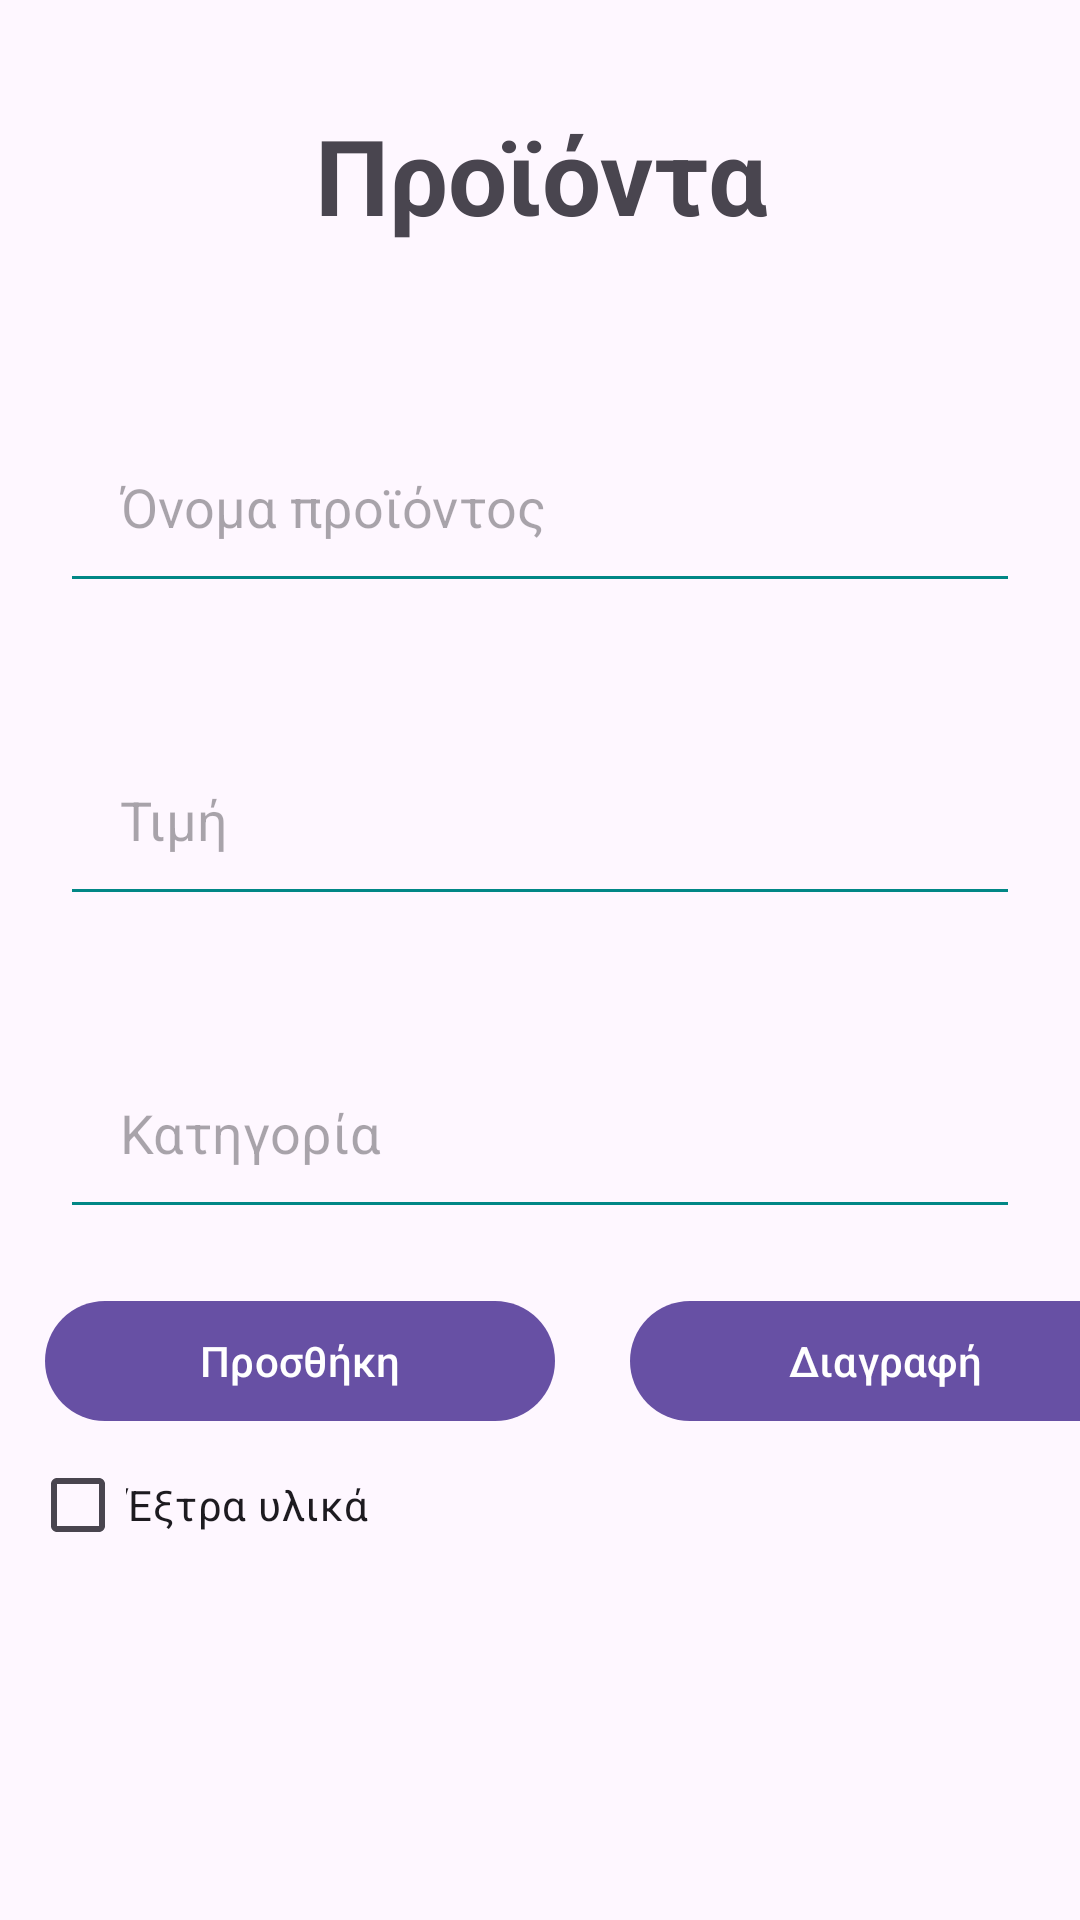

Layout XML and referenced resources for this Android screen:
<!-- AndroidManifest.xml: application theme Theme.Ravaisi -->
<!-- res/layout/activity_add_products.xml -->
<?xml version="1.0" encoding="utf-8"?>
<RelativeLayout xmlns:android="http://schemas.android.com/apk/res/android"
    xmlns:app="http://schemas.android.com/apk/res-auto"
    xmlns:tools="http://schemas.android.com/tools"
    android:layout_width="match_parent"
    android:layout_height="match_parent"
    tools:context=".AddProductsActivity">

    <TextView
        android:id="@+id/addProducts"
        android:layout_width="match_parent"
        android:layout_height="wrap_content"
        android:layout_marginStart="35dp"
        android:layout_marginTop="35dp"
        android:layout_marginEnd="35dp"
        android:layout_marginBottom="35dp"
        android:gravity="center_horizontal"
        android:text="Προϊόντα"
        android:textSize="35dp"
        android:textStyle="bold" />

    <EditText
        android:id="@+id/productTxBox"
        android:layout_width="match_parent"
        android:layout_height="wrap_content"
        android:layout_below="@id/addProducts"
        android:layout_marginStart="20dp"
        android:layout_marginTop="20dp"
        android:layout_marginEnd="20dp"
        android:layout_marginBottom="20dp"
        android:backgroundTint="@color/design_default_color_secondary_variant"
        android:hint="Όνομα προϊόντος"
        android:padding="20dp" />
    <EditText
        android:id="@+id/priceTxBox"
        android:layout_width="match_parent"
        android:layout_height="wrap_content"
        android:layout_below="@id/productTxBox"
        android:layout_marginStart="20dp"
        android:layout_marginTop="20dp"
        android:layout_marginEnd="20dp"
        android:layout_marginBottom="20dp"
        android:backgroundTint="@color/design_default_color_secondary_variant"
        android:hint="Τιμή"
        android:padding="20dp" />
    <EditText
        android:id="@+id/categoryTxBox"
        android:layout_width="match_parent"
        android:layout_height="wrap_content"
        android:layout_below="@id/priceTxBox"
        android:layout_marginStart="20dp"
        android:layout_marginTop="20dp"
        android:layout_marginEnd="20dp"
        android:layout_marginBottom="20dp"
        android:backgroundTint="@color/design_default_color_secondary_variant"
        android:hint="Κατηγορία"
        android:padding="20dp" />

    <LinearLayout
        android:layout_width="match_parent"
        android:layout_height="wrap_content"
        android:orientation="horizontal"
        android:layout_below="@id/categoryTxBox"
        android:id="@+id/btnProdLt">
        <com.google.android.material.button.MaterialButton
        android:id="@+id/addProduct"
        android:layout_width="170dp"
        android:layout_height="wrap_content"
            android:layout_marginLeft="15dp"
        android:layout_below="@id/categoryTxBox"
        android:text="Προσθήκη"
        android:textColor="@color/white" />
        <com.google.android.material.button.MaterialButton
            android:layout_width="170dp"
            android:layout_height="wrap_content"
            android:layout_below="@id/categoryTxBox"
            android:layout_toRightOf="@id/toppingsChBox"
            android:text="Διαγραφή"
            android:id="@+id/deleteProductBtn"
            android:textColor="@color/white"
            android:layout_marginLeft="25dp"/></LinearLayout>
    <CheckBox
        android:layout_width="wrap_content"
        android:layout_height="wrap_content"
        android:id="@+id/toppingsChBox"
        android:layout_below="@id/btnProdLt"
        android:layout_marginLeft="10dp"
        android:text="Έξτρα υλικά" />


    <ScrollView
        android:layout_width="match_parent"
        android:layout_height="wrap_content"
        android:id="@+id/productsScroll"
        android:layout_below="@id/toppingsChBox">
        <LinearLayout
            android:layout_width="match_parent"
            android:layout_height="wrap_content"
            android:orientation="vertical"
            android:id="@+id/existingProducts">

        </LinearLayout>
    </ScrollView>




</RelativeLayout>
<!-- resources referenced by this layout -->
<resources>
  <style name="Theme.Ravaisi" parent="Base.Theme.Ravaisi" />
  <style name="Base.Theme.Ravaisi" parent="Theme.Material3.DayNight.NoActionBar">
          
          
      </style>
  <!-- not gathered from this repository: default colours our renderer supplied (Android Studio template values) -->
  <color name="white">#FFFFFFFF</color>
</resources>
